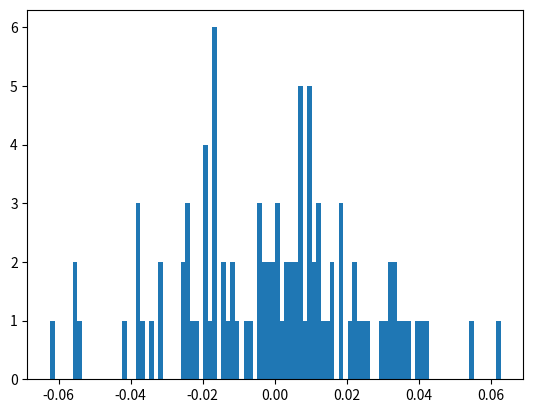

Recreate this plot in Python.
# import the required libraries
import random
import matplotlib.pyplot as plt

# store the random numbers in a list
nums = []
mu = 0.0
sigma = 0.05 / 2

for i in range(100):
    temp = random.gauss(mu, sigma)
    nums.append(temp)

# plotting a graph
plt.hist(nums, bins=100)
plt.show()
